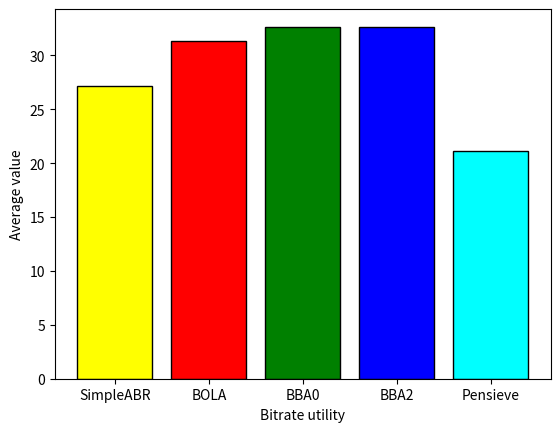

Recreate this plot in Python.
# libraries
import numpy as np
import matplotlib.pyplot as plt

# Total Bitrate utility
height = [1303.25/48.0 , 1504.05/48.0, 1568.1/48.0, 1568.1/48.0, 1012.94/48.0]
bars = ('SimpleABR', 'BOLA', 'BBA0', 'BBA2', 'Pensieve')
y_pos = np.arange(len(bars))

plt.bar(y_pos, height, color=['yellow', 'red', 'green', 'blue', 'cyan'], edgecolor='black')
plt.xticks(y_pos, bars)
plt.ylabel("Average value")
plt.xlabel("Bitrate utility")
plt.show()

